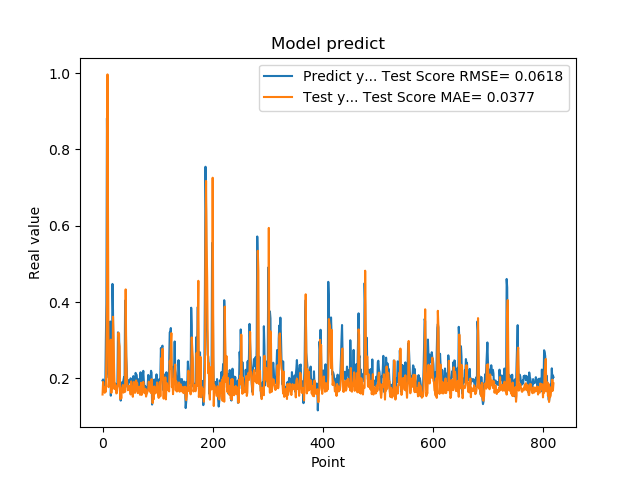

The data file committed next to this chart (first rows):
1.941800117492676059e-01, 1.575397770439449785e-01
1.970258951187133512e-01, 1.905611376662412482e-01
1.859861761331558505e-01, 1.738187536679756118e-01
1.705197989940643033e-01, 1.679201655858665321e-01
1.844120919704437256e-01, 1.621018482288544837e-01
1.779371052980423251e-01, 1.776509906737017697e-01
3.004232645034790039e-01, 1.646985385343895658e-01
3.969086110591887873e-01, 2.678243757103117018e-01
8.820003867149353027e-01, 4.102194691535501758e-01
6.841114759445190430e-01, 9.966969338285739388e-01
2.116497457027435580e-01, 6.140540445765516608e-01
2.014262527227401733e-01, 1.767497514409950288e-01
2.061583995819092074e-01, 1.944509496220228617e-01
3.160260915756225586e-01, 1.894199988722516659e-01
3.489396274089813232e-01, 2.689694471222398575e-01
1.544443815946578979e-01, 3.013488590452148008e-01
1.959947794675827026e-01, 1.617785192186312893e-01
1.894801408052444180e-01, 1.982141367997012904e-01
4.474425017833709162e-01, 1.728482856589470817e-01
3.771362304687500555e-01, 3.613447635531164548e-01
1.889318972826004028e-01, 3.098216276279006087e-01
1.752775162458419522e-01, 2.225826460246147775e-01
1.822472065687180121e-01, 1.716927698098801025e-01
1.866402029991149902e-01, 1.840806930057328761e-01
1.715678423643112183e-01, 1.805446638249992020e-01
1.676391065120696744e-01, 1.603344738998875307e-01
1.773854047060013095e-01, 1.615082510180813335e-01
1.872433423995972235e-01, 1.737278975237959155e-01
3.204146027565002441e-01, 1.793074865619597169e-01
3.134283721446990967e-01, 3.194192244554553417e-01
3.171058297157288153e-01, 2.936479323066635283e-01
2.202603369951247891e-01, 2.830059752077533353e-01
1.659800857305526733e-01, 1.461220299606432460e-01
1.415748745203018188e-01, 1.681282895304246627e-01
1.852595061063766479e-01, 1.471229965603803036e-01
1.814238876104354858e-01, 1.731128036937860937e-01
1.905867606401443481e-01, 1.762435331457784249e-01
1.810430586338043213e-01, 1.823427916022810069e-01
1.954265981912612915e-01, 1.624425175829089241e-01
2.029463946819305142e-01, 1.780112043064123184e-01
1.862521618604660034e-01, 1.814153933407611774e-01
4.038094580173492432e-01, 1.646496142879602387e-01
3.743042349815369207e-01, 4.331660295645720637e-01
2.572054266929626465e-01, 2.667553157888217785e-01
2.253161966800689420e-01, 2.010684254565583140e-01
1.787700653076171875e-01, 1.813830111888392049e-01
1.761920750141143799e-01, 1.687544263144644119e-01
1.861467957496643066e-01, 1.798323238828527237e-01
1.954011768102645874e-01, 1.708764235800739884e-01
1.907722949981689176e-01, 1.792368738240602277e-01
1.898660957813262939e-01, 1.747968863889317603e-01
2.001174986362457275e-01, 1.576455243455142097e-01
1.922753006219863892e-01, 1.919775367928367171e-01
1.810636967420578003e-01, 1.725927375248757778e-01
1.635809391736984530e-01, 1.648268112152174170e-01
1.916799396276473999e-01, 1.515814338810355932e-01
2.058236002922058105e-01, 1.711011754608723068e-01
1.857409924268722812e-01, 1.904683576962750979e-01
1.752161234617233276e-01, 1.675287321219145753e-01
1.845117062330245972e-01, 1.618398779738882132e-01
2.143009155988692682e-01, 1.660127061139561599e-01
... 759 more rows
